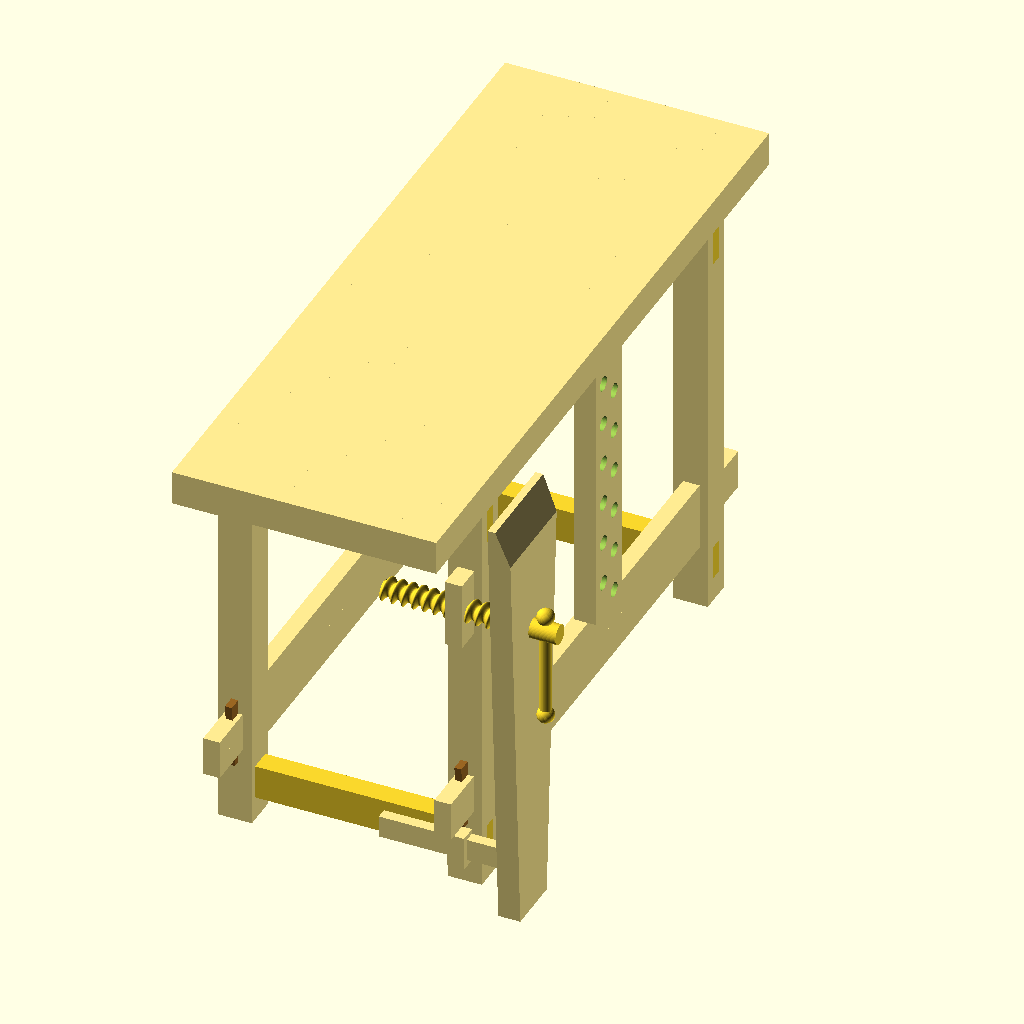
Cell 1: the model at its default parameters.
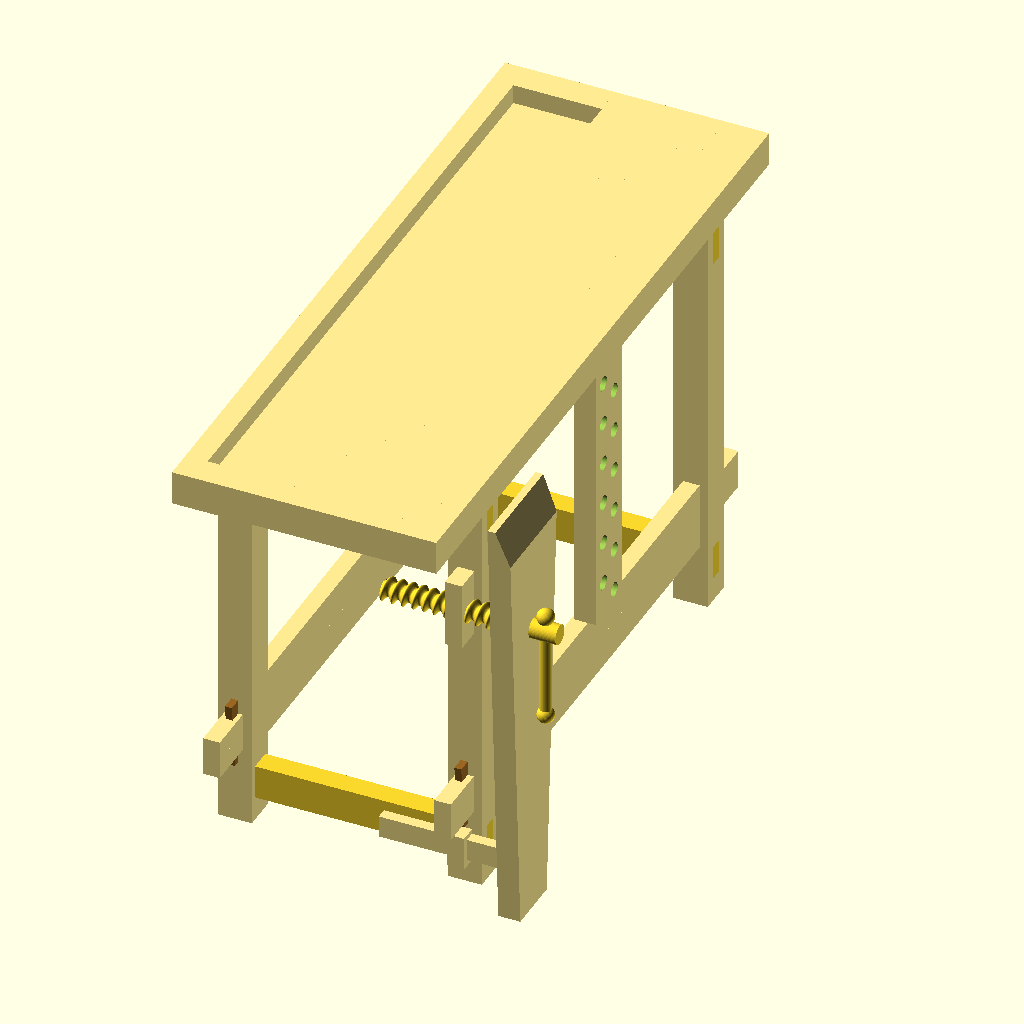
Cell 2 — include_tool_well set to true, the other parameters unchanged.
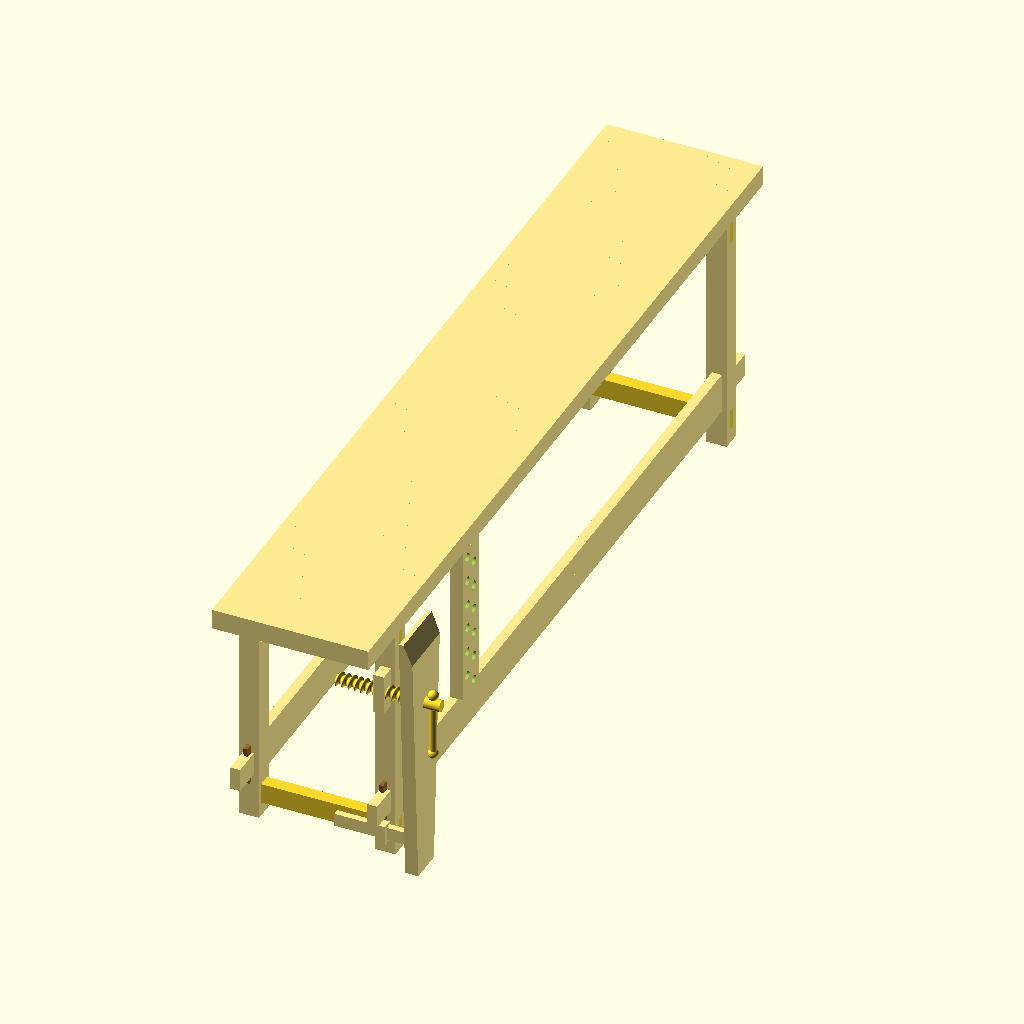
Cell 3: total_length = 2920 (everything else at default).
The same orthographic view direction (rotation 55°, 0°, 25°; colour scheme Cornfield) for every cell, with the view re-fitted per cell, so scale and position can differ between cells.
The OpenSCAD source (Woodworking/Arbetsbänk/Arbetsbänk.scad):
$fn = 50;

debug = true;
debug = false;

include_tool_well = true;
include_tool_well = false;

total_length = 1460;
total_height = 900;
total_width = 540;

top_length = total_length;
top_width = total_width;
top_thickness = 70;

stretcher_length = top_length - 200;

foot_length = total_width;
leg_length = total_height - top_thickness;

leg_support_top_length = 45*10;
leg_support_bottom_length = total_width - 70*2 - 45*4;

top_stock_length = (top_length * 12) / 1000;
45x70_stock_length = ceil((top_stock_length + (leg_support_bottom_length / 1000)) / 3);

leg_stock_length = (foot_length*2 + leg_length*4 + leg_support_top_length*2) / 1000;
70x70_stock_length = ceil((leg_stock_length) / 3);

stretcher_stock_length = (stretcher_length*2) / 1000;
34x70_stock_length = ceil((stretcher_stock_length) / 3);

//

echo(str(""));
echo(str("Top: 45x70 = ", top_stock_length, "m"));
echo(str(""));
echo(str("leg_length = ", leg_length));
// leg = 700 1400 2100 2800 = 1x3m
// fot + support = 540 1080 + 520 1040 = 2120 = 1x3m
echo(str("Legs: 45x70 = ", (leg_support_bottom_length) / 1000, "m"));
echo(str("Legs: 70x70 = ", leg_stock_length, "m"));
echo(str(""));
echo(str("Stretchers: 34x70 = ", (stretcher_length*2*2) / 1000, "m"));
echo(str(""));
// top + one leg support
echo(str("45x70 =  ", 45x70_stock_length, "m"));
echo(str("45x70 = 2x3m = ", 45x70_stock_length * 75, "kr"));
echo(str(""));
// feet + legs + leg top supports
echo(str("70x70 =  ", 70x70_stock_length, "m"));
echo(str("70x70 =  ", 70x70_stock_length * 150, "kr (3.6m)"));
echo(str(""));
// stretchers
// 34x70 finns inte i lager, 45x70 istället?
// echo(str("34x70 =  ", 34x70_stock_length, "m"));
// echo(str("34x70 =  ", 34x70_stock_length * 51, "kr (3.6m)"));
echo(str("45x70 =  ", 34x70_stock_length, "m"));
echo(str("45x70 =  ", 34x70_stock_length * 75, "kr (3.6m)"));
echo(str(""));

//

Moravian();

translate([0, 1500, 0]) 
Scandinavian();

translate([0, 3000, 0]) 
Scandinavian_camlock();

!translate([0, 4500, 0]) 
Scandinavian_screw();


module Moravian() {
  leg_angle = 16;
  
  translate([0, 0, total_height - top_thickness]) 
  Top();

  translate([0, 70, 0]) 
  rotate([-leg_angle, 0, 0]) 
  Leg();
  translate([0, total_length, 0]) 
  rotate([leg_angle, 0, 0]) 
  Leg();

  translate([top_width - 34/2 - 34 - 45*2 - 70/4, 0, 200]) 
  Stretcher();
  translate([90, 0, 200]) 
  Stretcher();

  translate([117, -10, 120]) 
  rotate([-leg_angle, 0, 0]) 
  Tap();
  translate([407, -10, 120]) 
  rotate([-leg_angle, 0, 0]) 
  Tap();

  translate([133, top_length + 5, 120]) 
  rotate([-leg_angle, 0, 180]) 
  Tap();
  translate([422, top_length + 5, 120]) 
  rotate([-leg_angle, 0, 180]) 
  Tap();

  // Modules

  module Top() {
    difference() {
      // Cube(top_width, top_length, top_thickness);
      for (i=[0:11]) {
        translate([i*(45), 0, 0])
        45x70(top_length);

        // if (i != 11) {
        //   color("black")
        //   translate([i*45 + 45, -1, -1])
        //   Cube(1, top_length+2, top_thickness+2);
        // }
      }

      // tool well
      if (include_tool_well) {
        translate([45, 60, 30]) 
        Cube(45*4 + 1, top_length - 60*2, 100);
      }
    }
  }

  module Leg() {
    // leg
    translate([45*2, 0, 70]) 
    rotate([90, 0, 0]) 
    70x70(leg_length + 100);

    // leg
    translate([total_width - 70 - 45*2, 0, 70]) 
    rotate([90, 0, 0]) 
    70x70(leg_length + 100);

    // support bottom
    translate([leg_support_bottom_length + 45*2 + 70, -45 - 45/4, leg_length + 100]) 
    rotate([0, 0, 90]) 
    45x70(leg_support_bottom_length);

    // support middle
    translate([leg_support_bottom_length + 45*2 + 70, -45 - 45/4, 120]) 
    rotate([0, 0, 90]) 
    45x70(leg_support_bottom_length);

    // support top
    translate([leg_support_bottom_length + 45*2 + 70, -45 - 45/4, 500]) 
    rotate([0, 0, 90]) 
    45x70(leg_support_bottom_length);
  }

  module Tap() {
    color("#962")
    render()
    difference() {
      width = 14;
      length = 40;
      height = 300;
      Cube(width, length, height);
      translate([0, -16, -20]) 
      scale(1.1) 
      rotate([6, 0, 0]) 
      Cube(width, length, height);
    }
  }

  module Stretcher() {
    translate([0, -50, 0]) 
    70x70(stretcher_length + 300);
    // translate([70/2, -50, 70]) 
    // 70x70(stretcher_length + 300);
  }

  module 34x70(length = 100) {
    Cube(34, length, 70);
  }

  module 45x70(length = 100) {
    Cube(45, length, 70);
  }

  module 70x70(length = 100) {
    Cube(70, length, 70);
  }

  module Cube(width, length, height) {
    color("#ffeb91")
    cube([width, length, height]);
  }
}

module Scandinavian() {
  translate([0, 0, total_height - top_thickness]) 
  Top();

  translate([0, 70 + 200, 0]) 
  Leg();
  translate([0, total_length - 200, 0]) 
  Leg();

  translate([top_width - 34/2 - 34 - 45*2 - 70/4, 0, 200]) 
  Stretcher();
  translate([90, 0, 200]) 
  Stretcher();

  translate([117, 160, 120]) 
  Tap();
  translate([407, 160, 120]) 
  Tap();

  translate([133, top_length-160, 120]) 
  rotate([0, 0, 180]) 
  Tap();
  translate([422, top_length-160, 120]) 
  rotate([0, 0, 180]) 
  Tap();

  // Modules

  module Top() {
    difference() {
      // Cube(top_width, top_length, top_thickness);
      for (i=[0:11]) {
        translate([i*(45), 0, 0])
        45x70(top_length);

        // if (i != 11) {
        //   color("black")
        //   translate([i*45 + 45, -1, -1])
        //   Cube(1, top_length+2, top_thickness+2);
        // }
      }

      // tool well
      if (include_tool_well) {
        translate([45, 60, 30]) 
        Cube(45*4 + 1, top_length - 60*2, 100);
      }
    }
  }

  module Leg() {
    // leg
    translate([45*2, 0, 70]) 
    rotate([90, 0, 0]) 
    70x70(leg_length);

    // leg
    translate([total_width - 70 - 45*2, 0, 70]) 
    rotate([90, 0, 0]) 
    70x70(leg_length);

    // foot
    translate([0, 0, 0]) 
    rotate([0, 0, -90]) 
    70x70(foot_length);

    // support bottom
    translate([leg_support_bottom_length + 45*2 + 70, -45 - 45/4, 500]) 
    rotate([0, 0, 90]) 
    45x70(leg_support_bottom_length);

    // support top
    translate([45, 0, total_height - 70*2]) 
    rotate([0, 0, -90]) 
    70x70(leg_support_top_length);
  }

  module Tap() {
    color("#962")
    render()
    difference() {
      width = 14;
      length = 40;
      height = 300;
      Cube(width, length, height);
      translate([0, -16, -20]) 
      scale(1.1) 
      rotate([6, 0, 0]) 
      Cube(width, length, height);
    }
  }

  module Stretcher() {
    translate([34/2, 100, 0]) 
    difference() {
      34x70(stretcher_length);
      
    }
    translate([34/2, 100, 70]) 
    34x70(stretcher_length);
  }

  module 34x70(length = 100) {
    Cube(34, length, 70);
  }

  module 45x70(length = 100) {
    Cube(45, length, 70);
  }

  module 70x70(length = 100) {
    Cube(70, length, 70);
  }

  module Cube(width, length, height) {
    color("#ffeb91")
    cube([width, length, height]);
  }
}

module Scandinavian_camlock() {
  translate([0, 0, total_height]) 
  Top();

  translate([0, 70 + 200, 0]) 
  Leg();
  translate([0, total_length - 200, 0]) 
  Leg();

  translate([total_width, 200 + 70, 0]) 
  translate([-70 * sin($t*360), 0, 0]) 
  LegVise_camlock();

  translate([top_width - 45, 500, 270]) 
  translate([0, 200 - 200*sin($t*360), 0]) 
  Deadmans();

  translate([top_width - 45*1.5, 0, 200]) 
  Stretcher();
  translate([0, 0, 200]) 
  Stretcher();

  translate([28, 160, 200]) 
  Tap();
  translate([497, 160, 200]) 
  Tap();

  translate([42, top_length-160, 200]) 
  rotate([0, 0, 180]) 
  Tap();
  translate([518, top_length-160, 200]) 
  rotate([0, 0, 180]) 
  Tap();

  // Shelf
  // translate([0, 270, 340]) 
  // scale([1, 0.63, 0.2]) 
  // Top();

  // Modules

  module Top() {
    difference() {
      // Cube(top_width, top_length, top_thickness);
      for (i=[0:11]) {
        translate([i*(45), 0, 0])
        45x70(top_length);

        // if (i != 11) {
        //   color("black")
        //   translate([i*45 + 45, -1, -1])
        //   Cube(1, top_length+2, top_thickness+2);
        // }
      }

      // tool well
      if (include_tool_well) {
        translate([45, 60, 30]) 
        Cube(45*4 + 1, top_length - 60*2, 100);
      }
    }
  }

  module Leg() {
    // leg
    translate([0, 0, 70]) 
    rotate([90, 0, 0]) 
    70x70(leg_length);

    // leg
    translate([total_width - 70, 0, 70]) 
    rotate([90, 0, 0]) 
    70x70(leg_length);

    // support top (bridle)
    render()
    translate([-1, 0, 0]) scale([1.002, 1, 1]) 
    translate([0, -45/4, leg_length]) 
    rotate([0, 0, -90]) 
    difference() {
      45x70(top_width);
      
      Cube(10, 70, 70);
      translate([45 - 10, 0, 0]) 
      Cube(10, 70, 70);

      translate([0, top_width - 70, 0]) 
      Cube(10, 70, 70);
      translate([45 - 10, top_width - 70, 0]) 
      Cube(10, 70, 70);
    }

    // support middle (draw bored m&t)
    // render()
    // translate([top_width, -45 - 45/4, 500]) 
    // rotate([0, 0, 90]) 
    // 45x70(top_width);

    // support bot (dovetail as traditional or draw bored m&t?)
    render()
    translate([-1, 0, 0]) scale([1.002, 1, 1]) 
    translate([0, -45/4, 120]) 
    rotate([0, 0, -90]) 
    difference() {
      45x70(top_width);

      Cube(10, 70, 70);
      translate([45 - 10, 0, 0]) 
      Cube(10, 70, 70);

      translate([0, top_width - 70, 0]) 
      Cube(10, 70, 70);
      translate([45 - 10, top_width - 70, 0]) 
      Cube(10, 70, 70);
    }
  }

  module LegVise_camlock() {

    // big block thing
    translate([70*1, 0, 0]) 
    difference() {
      union () {
        translate([0, -70 + 47, 70 + 2]) 
        rotate([90 + 3, 0, 0]) 
        45x70(total_height + 5);
        translate([0, 0, 70]) 
        rotate([90, 0, 0]) 
        45x70(total_height);
        translate([0, 70 - 47, 70-2]) 
        rotate([90 - 3, 0, 0]) 
        45x70(total_height+5);
      }
      translate([-1, -160, total_height+70]) 
      Cube(45+2, 260, 20);
      translate([-1, -160, 50]) 
      Cube(45+2, 260, 20);
      translate([52, -160, total_height-20]) 
      rotate([0, -22, 0]) 
      Cube(45, 260, 100);
    }

    // upper support thingy
    render()
    translate([-390, -45/2 - 70/2 + 45, 560]) 
    difference() {
      union() {
        rotate([0, 0, -90]) 
        45x70(560);
        translate([0, 0, -45]) 
        rotate([0, 0, -90]) 
        45x70(560);
      }
      translate([460, -45, 40]) 
      Cube(100, 45, 30);
      translate([460, -45, -45]) 
      Cube(100, 45, 30);
    }

    // lever
    union() {
      // translate([206, -12.5, 557.5]) 
      translate([10, 0, -10]) 
      translate([-10 * sin($t*360), 0, 0]) 
      translate([146, -12.5, 527.5]) 
      Rotate([-40 - 50 * sin($t*360), 0, -90], [0, 0, 45]) 
      // translate([0, 0, 0]) 
      // rotate([0, 0, -90]) 
      // translate([0, -40, 0]) 
      translate([0, 0, 20]) 
      union() {
        translate([45, 0, 0]) 
        difference() {
          45x70_rounded(120);
          translate([3, 120 + 2, -1]) 
          rotate([0, 0, -45]) 
          Cube(60, 60, 70+2);
        }
        translate([0, 35, 0]) 
        45x70_rounded(330);
        translate([-45, 0, 0]) 
        difference() {
          45x70_rounded(120);
          translate([0, 120 - 40, -1]) 
          rotate([0, 0, 45]) 
          Cube(60, 60, 70+2);
        }
        offset = 20;
        translate([45, 0, 70/2-offset/2]) 
        rotate([0, 90, 0]) 
        cylinder(d=70+offset, h=45);
        translate([-45, 0, 70/2-offset/2]) 
        rotate([0, 90, 0]) 
        cylinder(d=70+offset, h=45);
      }

      // translate([200, 200, 0]) 
      // #Rotate([0, 100*sin($t*360), 0], [0, 0, 0])
      // Cube(100, 100, 100);

      color("#962")
      translate([142, -35, 572]) 
      rotate([90, 0, 0]) 
      cylinder(d=24, h=150, center=true);
    }
  }

  module Deadmans() {
    difference() {
      union() {
        translate([0, 70, 70]) 
        rotate([90, 0, 0]) 
        45x70(560);
        translate([0, 70 + 45, 70]) 
        rotate([90, 0, 0]) 
        45x70(560);
      }

      for (i=[0:11]) {
        translate([20, i % 2 ? 33 : 80  , 100 + i * 45]) 
        rotate([0, 90, 0]) 
        cylinder(d=30, h=80, center=true);
      }
    }
  }

  module Tap() {
    color("#962")
    render()
    difference() {
      width = 14;
      length = 40;
      height = 140;
      Cube(width, length, height);
      translate([0, -16, -16]) 
      scale(1.1) 
      rotate([6, 0, 0]) 
      Cube(width, length, height);
    }
  }

  module Stretcher() {
    color("#ffeb91")
    union() {
      render()
      translate([34/2, 100, 0]) 
      difference() {
        34x70(stretcher_length);
        Cube(34, 170, 30);
        translate([0, stretcher_length - 170, 0]) 
        Cube(34, 170, 30);
      }
      render()
      translate([34/2, 100, 70]) 
      difference() {
        34x70(stretcher_length);
        translate([0, 0, 70 - 30]) 
        Cube(34, 170, 30);
        translate([0, stretcher_length - 170, 70 - 30]) 
        Cube(34, 170, 30);
      }
    }
  }

  module 34x70(length = 100) {
    Cube(34, length, 70);
  }

  module 45x70(length = 100) {
    Cube(45, length, 70);
  }
  
  module 45x70_rounded(length = 100) {
    union() {
      radius = 4;
      translate([0, 0, 70]) 
      rotate([-90, 0, 0]) 
      translate([radius, radius, 0]) 
      minkowski() {
        cylinder(r=radius,h=2);
        Cube(45-radius*2, 70-radius*2, length);
      }
      // rotate([45, 0, 0]) 
      // translate([0, 0, -70]) 
      // #45x70(length);
    }
  }

  module 70x70(length = 100) {
    Cube(70, length, 70);
  }

  module Cube(width, length, height) {
    color("#ffeb91")
    cube([width, length, height]);
  }
}

module Scandinavian_screw() {
  translate([0, 0, total_height]) 
  Top();

  translate([0, 70 + 200, 0]) 
  Leg();
  translate([0, total_length - 200, 0]) 
  Leg();

  translate([total_width, 200 + 70, 0]) 
  LegVise_screw();

  translate([top_width - 45, 500, 270]) 
  translate([0, 200 - 200*sin($t*360), 0]) 
  Deadmans();

  translate([top_width - 45*1.5, 0, 200]) 
  Stretcher();
  translate([0, 0, 200]) 
  Stretcher();

  translate([28, 160, 200]) 
  Tap();
  translate([497, 160, 200]) 
  Tap();

  translate([42, top_length-160, 200]) 
  rotate([0, 0, 180]) 
  Tap();
  translate([518, top_length-160, 200]) 
  rotate([0, 0, 180]) 
  Tap();

  // Shelf
  // translate([0, 270, 340]) 
  // scale([1, 0.63, 0.2]) 
  // Top();

  // Modules

  module Top() {
    difference() {
      // Cube(top_width, top_length, top_thickness);
      for (i=[0:11]) {
        translate([i*(45), 0, 0])
        45x70(top_length);

        // if (i != 11) {
        //   color("black")
        //   translate([i*45 + 45, -1, -1])
        //   Cube(1, top_length+2, top_thickness+2);
        // }
      }

      // tool well
      if (include_tool_well) {
        translate([45, 60, 30]) 
        Cube(45*4 + 1, top_length - 60*2, 100);
      }
    }
  }

  module Leg() {
    // leg
    translate([0, 0, 70]) 
    rotate([90, 0, 0]) 
    70x70(leg_length);

    // leg
    translate([total_width - 70, 0, 70]) 
    rotate([90, 0, 0]) 
    70x70(leg_length);

    // support top (bridle)
    render()
    translate([-1, 0, 0]) scale([1.002, 1, 1]) 
    translate([0, -45/4, leg_length]) 
    rotate([0, 0, -90]) 
    difference() {
      45x70(top_width);
      
      Cube(10, 70, 70);
      translate([45 - 10, 0, 0]) 
      Cube(10, 70, 70);

      translate([0, top_width - 70, 0]) 
      Cube(10, 70, 70);
      translate([45 - 10, top_width - 70, 0]) 
      Cube(10, 70, 70);
    }

    // support middle (draw bored m&t)
    // render()
    // translate([top_width, -45 - 45/4, 500]) 
    // rotate([0, 0, 90]) 
    // 45x70(top_width);

    // support bot (dovetail as traditional or draw bored m&t?)
    render()
    translate([-1, 0, 0]) scale([1.002, 1, 1]) 
    translate([0, -45/4, 120]) 
    rotate([0, 0, -90]) 
    difference() {
      45x70(top_width);

      Cube(10, 70, 70);
      translate([45 - 10, 0, 0]) 
      Cube(10, 70, 70);

      translate([0, top_width - 70, 0]) 
      Cube(10, 70, 70);
      translate([45 - 10, top_width - 70, 0]) 
      Cube(10, 70, 70);
    }
  }

  module LegVise_screw() {

    translate([-70 * sin($t*360), 0, 0]) 
    union() {
      // big block thing
      translate([70*1, -55, 0]) 
      difference() {
        union () {
          translate([0, -70 + 47, 70 + 2]) 
          rotate([90 + 3, 0, 0]) 
          45x70(total_height + 5);
          translate([0, 0, 70]) 
          rotate([90, 0, 0]) 
          45x70(total_height);
          translate([0, 70 - 47, 70-2]) 
          rotate([90 - 3, 0, 0]) 
          45x70(total_height+5);
        }
        translate([-1, -160, total_height+70]) 
        Cube(45+2, 260, 20);
        translate([-1, -160, 50]) 
        Cube(45+2, 260, 20);
        translate([52, -160, total_height-20]) 
        rotate([0, -22, 0]) 
        Cube(45, 260, 100);
      }

      // screw
      // render()
      // translate([-190, -70 - 45/2, 700]) 
      // Rotate([0, 90, 0])
      // cylinder(d=40, h=360);
      render()
      translate([110, -70 - 45/2, 700]) 
      Rotate([0, 90, 0])
      cylinder(d=40, h=60);
      translate([-190, -70 - 45/2, 700]) 
      Rotate([0, 90, 0])
      linear_extrude(height=300, convexity=10, twist=5000)
      translate([5, 0, 0])
      circle(d=40); // screw

      // lever
      translate([140, -45*2, 620]) 
      Rotate([(360*3) * sin($t*360), 0, 0], [0, 0, 80]) 
      union() {
        cylinder(d=24, h=200, center=true);

        translate([0, 0, 110]) 
        sphere(d=35);

        translate([0, 0, -110]) 
        sphere(d=35);
      }

      // bottom support
      translate([-200, -93, 135]) 
      union() {
        Cube(280, 45/2, 45);
      }
    }

    // screw hol(e)der
    translate([-50, -125, 635]) 
    Cube(35, 55, 140);

    // bottom support holder
    translate([-55, -105, 120]) 
    Cube(35, 35, 70);
  }

  module Deadmans() {
    difference() {
      union() {
        translate([0, 70, 70]) 
        rotate([90, 0, 0]) 
        45x70(560);
        translate([0, 70 + 45, 70]) 
        rotate([90, 0, 0]) 
        45x70(560);
      }

      for (i=[0:11]) {
        translate([20, i % 2 ? 33 : 80  , 100 + i * 45]) 
        rotate([0, 90, 0]) 
        cylinder(d=30, h=80, center=true);
      }
    }
  }

  module Tap() {
    color("#962")
    render()
    difference() {
      width = 14;
      length = 40;
      height = 140;
      Cube(width, length, height);
      translate([0, -16, -16]) 
      scale(1.1) 
      rotate([6, 0, 0]) 
      Cube(width, length, height);
    }
  }

  module Stretcher() {
    color("#ffeb91")
    union() {
      render()
      translate([34/2, 100, 0]) 
      difference() {
        34x70(stretcher_length);
        Cube(34, 170, 30);
        translate([0, stretcher_length - 170, 0]) 
        Cube(34, 170, 30);
      }
      render()
      translate([34/2, 100, 70]) 
      difference() {
        34x70(stretcher_length);
        translate([0, 0, 70 - 30]) 
        Cube(34, 170, 30);
        translate([0, stretcher_length - 170, 70 - 30]) 
        Cube(34, 170, 30);
      }
    }
  }

  module 34x70(length = 100) {
    Cube(34, length, 70);
  }

  module 45x70(length = 100) {
    Cube(45, length, 70);
  }
  
  module 45x70_rounded(length = 100) {
    union() {
      radius = 4;
      translate([0, 0, 70]) 
      rotate([-90, 0, 0]) 
      translate([radius, radius, 0]) 
      minkowski() {
        cylinder(r=radius,h=2);
        Cube(45-radius*2, 70-radius*2, length);
      }
      // rotate([45, 0, 0]) 
      // translate([0, 0, -70]) 
      // #45x70(length);
    }
  }

  module 70x70(length = 100) {
    Cube(70, length, 70);
  }

  module Cube(width, length, height) {
    color("#ffeb91")
    cube([width, length, height]);
  }
}

module Rotate(rotation = [0, 0, 0], originOffset = [0, 0, 0], debug = false) {
  translate(originOffset)
  rotate(rotation)
  translate(-originOffset)
  children();

  if (debug) {
    translate(originOffset) 
    #sphere(r=20);
  }
}

module Debug(hide = false, transparent = false, translate_x = false, translate_y = false, translate_z = false) {
  if (debug) {
    if (transparent) {
      %children();
    } else {
      children();
    }
  } else {
  children();
  }
}
Parameter table extracted from the source (name, type, default, range or options):
debug: bool, default false
include_tool_well: bool, default false
total_length: number, default 1460
total_height: number, default 900
total_width: number, default 540
top_thickness: number, default 70
